The GitHub repository Lyra0710/Lyra0710-Animal-Image-Classification-One-vs-Rest-Binary-and-5-Class-using-Custom-CNN contains a labelled image folder "split2" with 5 categories: antelope, badger, cat, dolphin, elephant. Examples follow, each with its label.

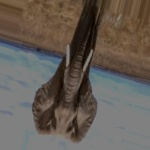
Label: elephant

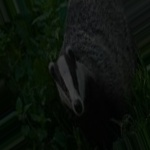
Label: badger

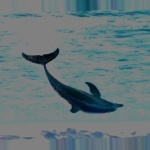
Label: dolphin

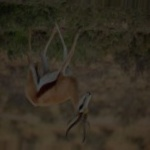
Label: antelope

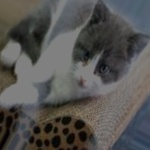
Label: cat

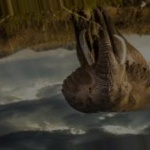
Label: elephant
